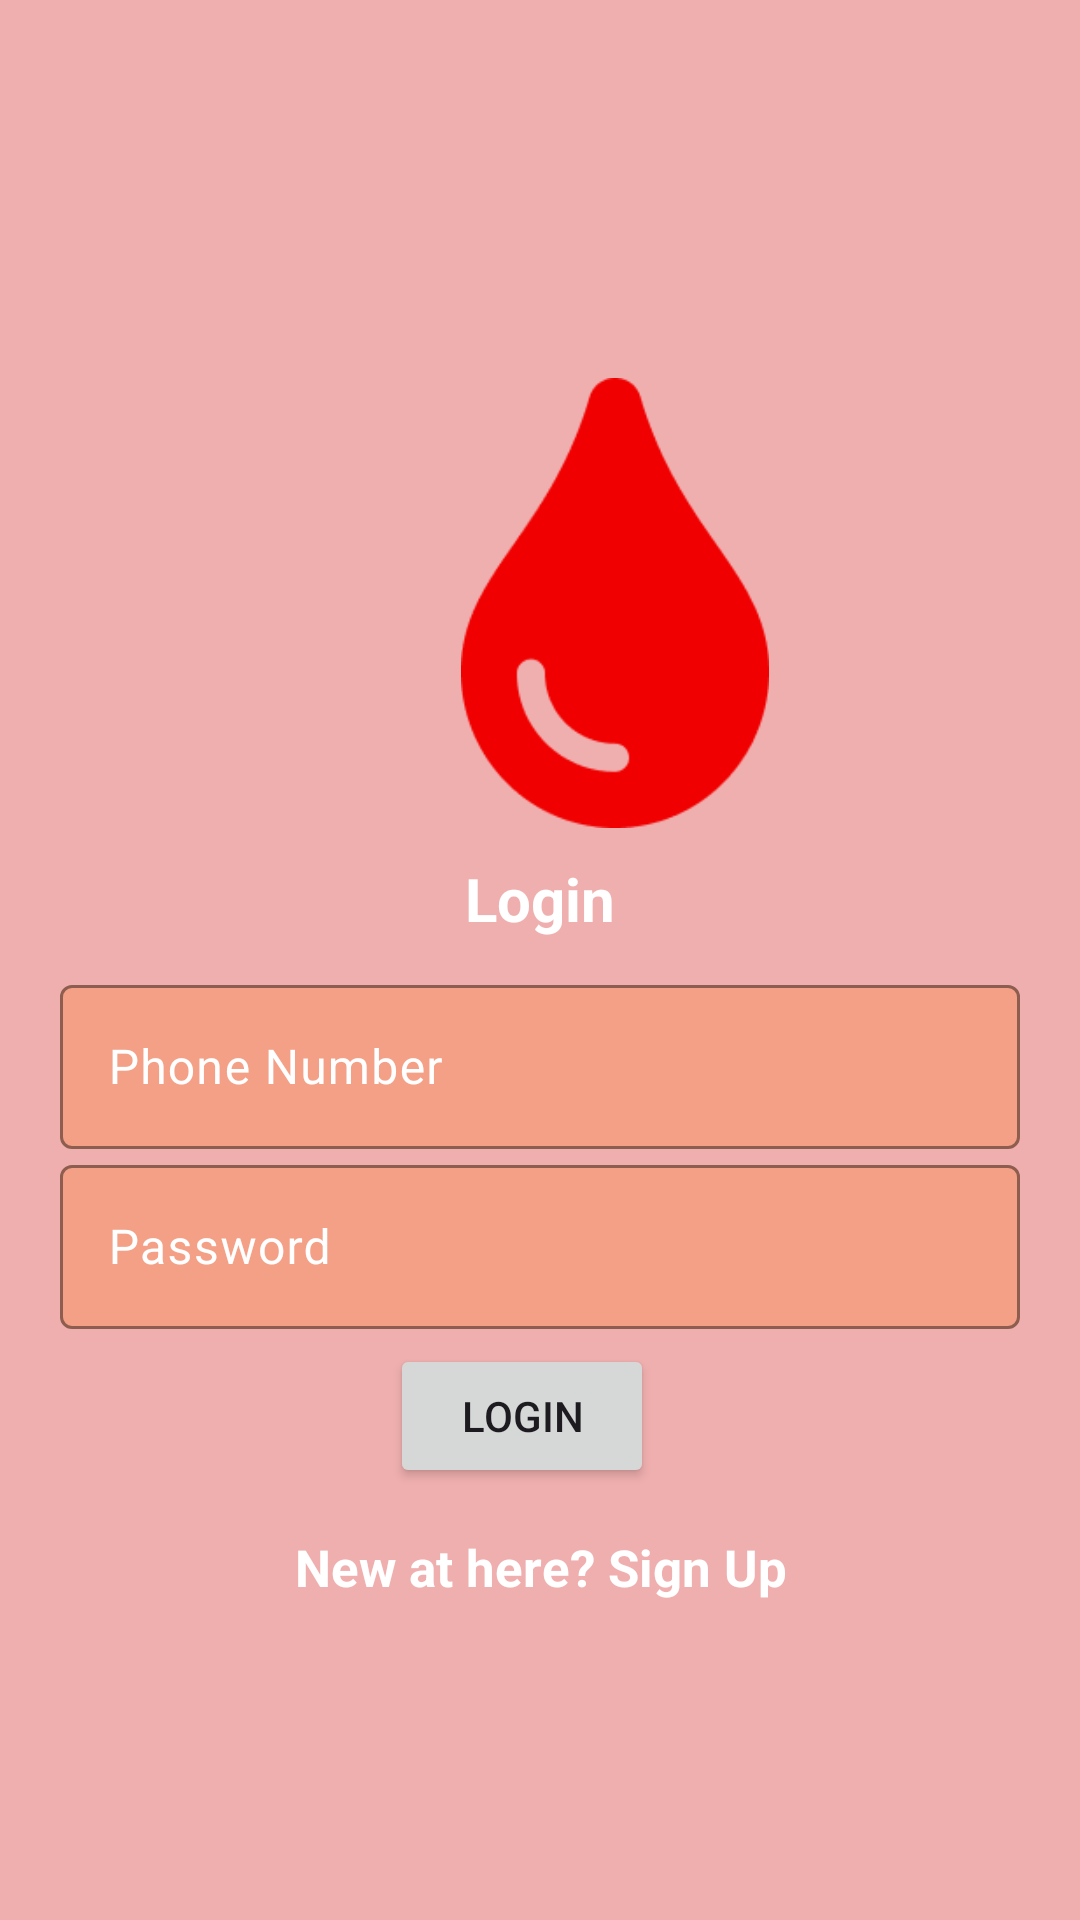

Layout XML and referenced resources for this Android screen:
<!-- AndroidManifest.xml: application theme Theme.BloodLife -->
<!-- res/layout/activity_login.xml -->
<?xml version="1.0" encoding="utf-8"?>
<RelativeLayout xmlns:android="http://schemas.android.com/apk/res/android"
    xmlns:app="http://schemas.android.com/apk/res-auto"
    xmlns:tools="http://schemas.android.com/tools"
    android:layout_width="match_parent"
    android:layout_height="match_parent"
    android:background="@drawable/backgroud_color"
    android:gravity="center"
    tools:context=".LoginActivity">
    <ImageView

        android:id="@+id/register_logo"
        android:layout_width="150dp"
        android:layout_height="150dp"
        android:layout_marginLeft="130dp"
        android:layout_marginTop="20dp"
        android:layout_marginBottom="10dp"
        android:src="@drawable/logo" />

    <TextView
        android:id="@+id/p1"
        android:layout_width="match_parent"
        android:textColor="@color/white"
        android:layout_below="@+id/register_logo"
        android:text="Login"
        android:gravity="center"
        android:textStyle="bold"
        android:textSize="20sp"
        android:layout_marginBottom="10sp"
        android:layout_height="wrap_content"
        />

    <com.google.android.material.textfield.TextInputLayout
        android:layout_width="match_parent"
        android:layout_height="60dp"
        app:boxStrokeColor="#FFFFFF"
        app:cursorColor="@color/black"
        app:hintTextColor="@color/white"
        app:boxBackgroundColor="@color/Orange"
        android:layout_below="@id/p1"
        android:textColorHint="@color/white"
        android:id="@+id/p2"
        android:layout_marginLeft="20dp"
        android:layout_marginRight="20dp"
        android:layout_marginBottom="0dp">
        <com.google.android.material.textfield.TextInputEditText
            android:id="@+id/phone"
            android:textColor="@color/black"
            android:layout_width="match_parent"
            android:hint="Phone Number"
            android:layout_height="match_parent"
            tools:ignore="InvalidId" />

    </com.google.android.material.textfield.TextInputLayout>


    <com.google.android.material.textfield.TextInputLayout
        android:layout_width="match_parent"
        android:layout_height="60dp"
        app:boxStrokeColor="#FFFFFF"
        app:cursorColor="@color/black"
        app:hintTextColor="@color/white"
        app:boxBackgroundColor="@color/Orange"
        android:layout_below="@id/p2"
        android:textColorHint="@color/white"
        android:id="@+id/p3"
        android:layout_marginLeft="20dp"
        android:layout_marginRight="20dp"
        android:layout_marginTop="0dp"
        android:layout_marginBottom="5dp">
        <com.google.android.material.textfield.TextInputEditText
            android:id="@+id/password"
            android:textColor="@color/black"
            android:layout_width="match_parent"
            android:hint="Password"
            android:layout_height="match_parent"
            tools:ignore="InvalidId" />

    </com.google.android.material.textfield.TextInputLayout>



    <Button
       android:layout_marginLeft="130dp"
        android:layout_below="@+id/p3"
        android:id="@+id/btn_lonin"
        android:text="Login"
        android:layout_width="wrap_content"
        android:layout_height="wrap_content"/>

    <TextView
        android:layout_below="@+id/btn_lonin"
        android:textStyle="bold"
        android:textSize="17dp"
        android:layout_marginTop="15dp"
        android:textColor="@color/white"
        android:gravity="center"
        android:id="@+id/register_now"
        android:text="New at here? Sign Up"
        android:layout_width="match_parent"
        android:layout_height="wrap_content"/>

</RelativeLayout>
<!-- resources referenced by this layout -->
<resources>
  <color name="Orange">#F3A087</color>
  <color name="black">#FF000000</color>
  <color name="white">#FFFFFFFF</color>
  <!-- drawable backgroud_color (drawable) -->
  <?xml version="1.0" encoding="utf-8"?>
  <shape xmlns:android="http://schemas.android.com/apk/res/android"
      android:shape="rectangle">
      <solid
         android:color="#F0AFAF"
          android:width="3dp"></solid>
      
  
  </shape>
  <!-- drawable logo: png bitmap (drawable, 3913 bytes) -->
  <style name="Theme.BloodLife" parent="Base.Theme.BloodLife" />
  <style name="Base.Theme.BloodLife" parent="Theme.Material3.DayNight.NoActionBar">
          
          
      </style>
</resources>
